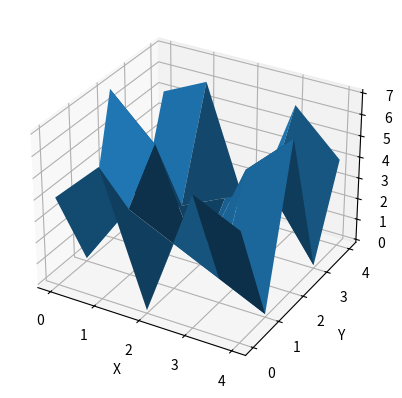

Recreate this plot in Python.
import matplotlib.pyplot as plt
from mpl_toolkits.mplot3d import Axes3D
import numpy as np
 
# 创建三维图形
fig = plt.figure()
ax = fig.add_subplot(111, projection='3d')
 
# 生成数据
x = np.arange(5)
y = np.arange(5)
x, y = np.meshgrid(x, y)
z = np.array([[4, 6, 0, 6, 5],
              [0, 3, 2, 1, 0],
              [7, 5, 0, 5, 7],
              [0, 1, 2, 3, 0],
              [5, 6, 0, 6, 4]])
 
# 绘制曲面图
ax.plot_surface(x, y, z)
 
# 设置坐标轴标签
ax.set_xlabel('X')
ax.set_ylabel('Y')
ax.set_zlabel('Z')

 
# 显示图形
plt.show()